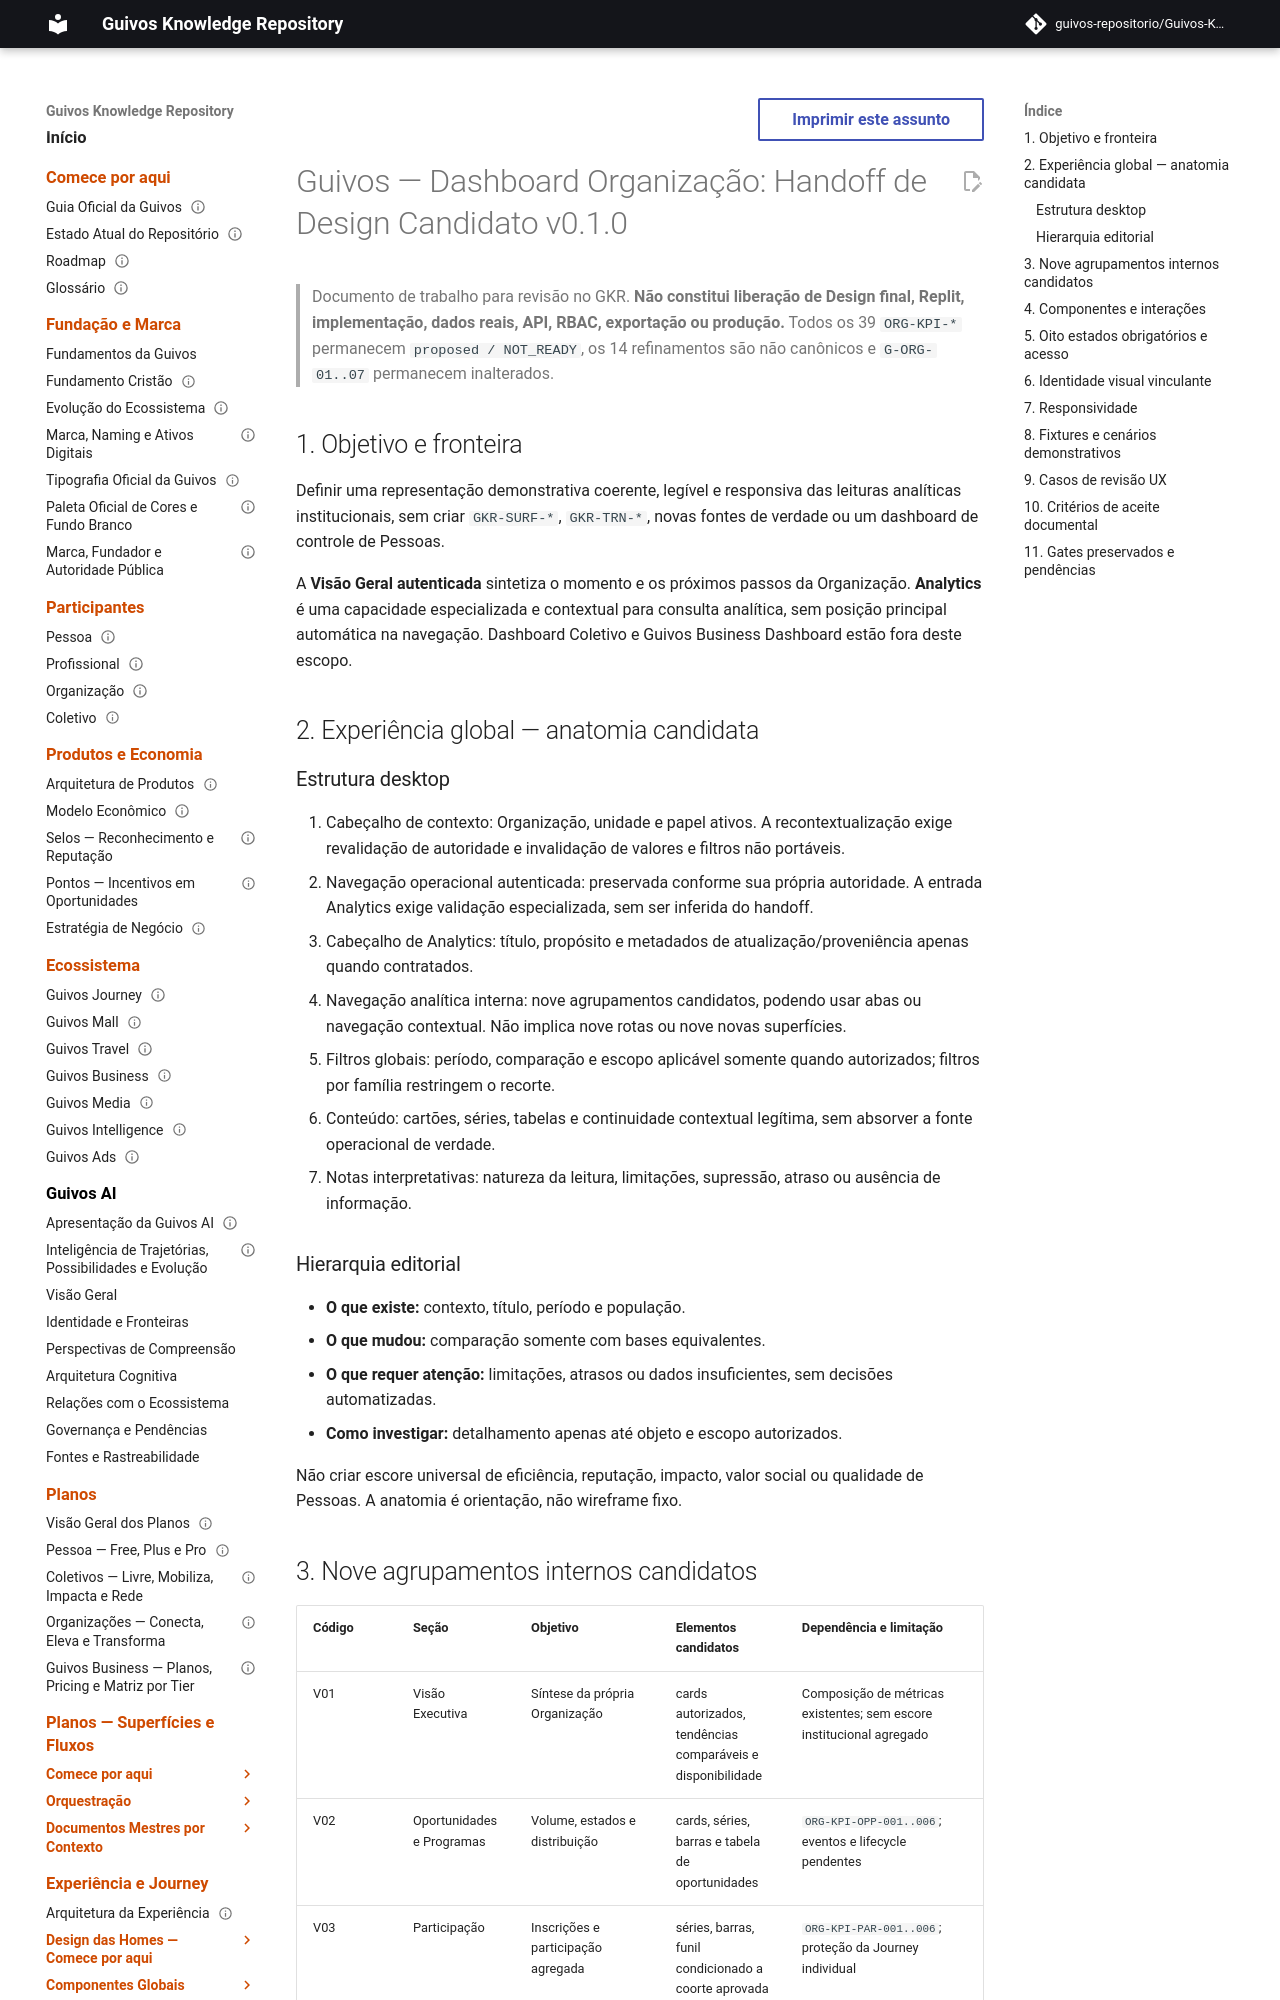

repository: guivos-repositorio/Guivos-Knowledge-Repository · page: intelligence-architecture/dashboard-organization-design-handoff-candidate/index.html · generator: mkdocs

---
id: GKR-INTELLIGENCE-DASHBOARD-ORGANIZATION-DESIGN-HANDOFF-CANDIDATE-001
title: Dashboard Organização — Handoff de Design Candidato
status: draft
version: 0.1.0
owner: Guivos Intelligence Architecture
last_updated: 2026-10-18
normative: false
maturity: design_handoff_pre_implementation_candidate
depends_on:
  - GKR-INTELLIGENCE-DASHBOARD-KPI-001
  - GKR-INTELLIGENCE-DASHBOARD-ORGANIZATION-001
  - GKR-INTELLIGENCE-DASHBOARD-ORGANIZATION-DESIGN-CANDIDATE-001
  - GKR-UX-ORGCOL-AUTH-NAV-MAT-001
  - GKR-BRAND-COLOR-PALETTE-001
  - GKR-BRAND-TYPOGRAPHY-001
---

# Guivos — Dashboard Organização: Handoff de Design Candidato v0.1.0

> Documento de trabalho para revisão no GKR. **Não constitui liberação de Design final, Replit, implementação, dados reais, API, RBAC, exportação ou produção.** Todos os 39 `ORG-KPI-*` permanecem `proposed / NOT_READY`, os 14 refinamentos são não canônicos e `G-ORG-01..07` permanecem inalterados.

## 1. Objetivo e fronteira

Definir uma representação demonstrativa coerente, legível e responsiva das leituras analíticas institucionais, sem criar `GKR-SURF-*`, `GKR-TRN-*`, novas fontes de verdade ou um dashboard de controle de Pessoas.

A **Visão Geral autenticada** sintetiza o momento e os próximos passos da Organização. **Analytics** é uma capacidade especializada e contextual para consulta analítica, sem posição principal automática na navegação. Dashboard Coletivo e Guivos Business Dashboard estão fora deste escopo.

## 2. Experiência global — anatomia candidata

### Estrutura desktop

1. Cabeçalho de contexto: Organização, unidade e papel ativos. A recontextualização exige revalidação de autoridade e invalidação de valores e filtros não portáveis.
2. Navegação operacional autenticada: preservada conforme sua própria autoridade. A entrada Analytics exige validação especializada, sem ser inferida do handoff.
3. Cabeçalho de Analytics: título, propósito e metadados de atualização/proveniência apenas quando contratados.
4. Navegação analítica interna: nove agrupamentos candidatos, podendo usar abas ou navegação contextual. Não implica nove rotas ou nove novas superfícies.
5. Filtros globais: período, comparação e escopo aplicável somente quando autorizados; filtros por família restringem o recorte.
6. Conteúdo: cartões, séries, tabelas e continuidade contextual legítima, sem absorver a fonte operacional de verdade.
7. Notas interpretativas: natureza da leitura, limitações, supressão, atraso ou ausência de informação.

### Hierarquia editorial

- **O que existe:** contexto, título, período e população.
- **O que mudou:** comparação somente com bases equivalentes.
- **O que requer atenção:** limitações, atrasos ou dados insuficientes, sem decisões automatizadas.
- **Como investigar:** detalhamento apenas até objeto e escopo autorizados.

Não criar escore universal de eficiência, reputação, impacto, valor social ou qualidade de Pessoas. A anatomia é orientação, não wireframe fixo.
